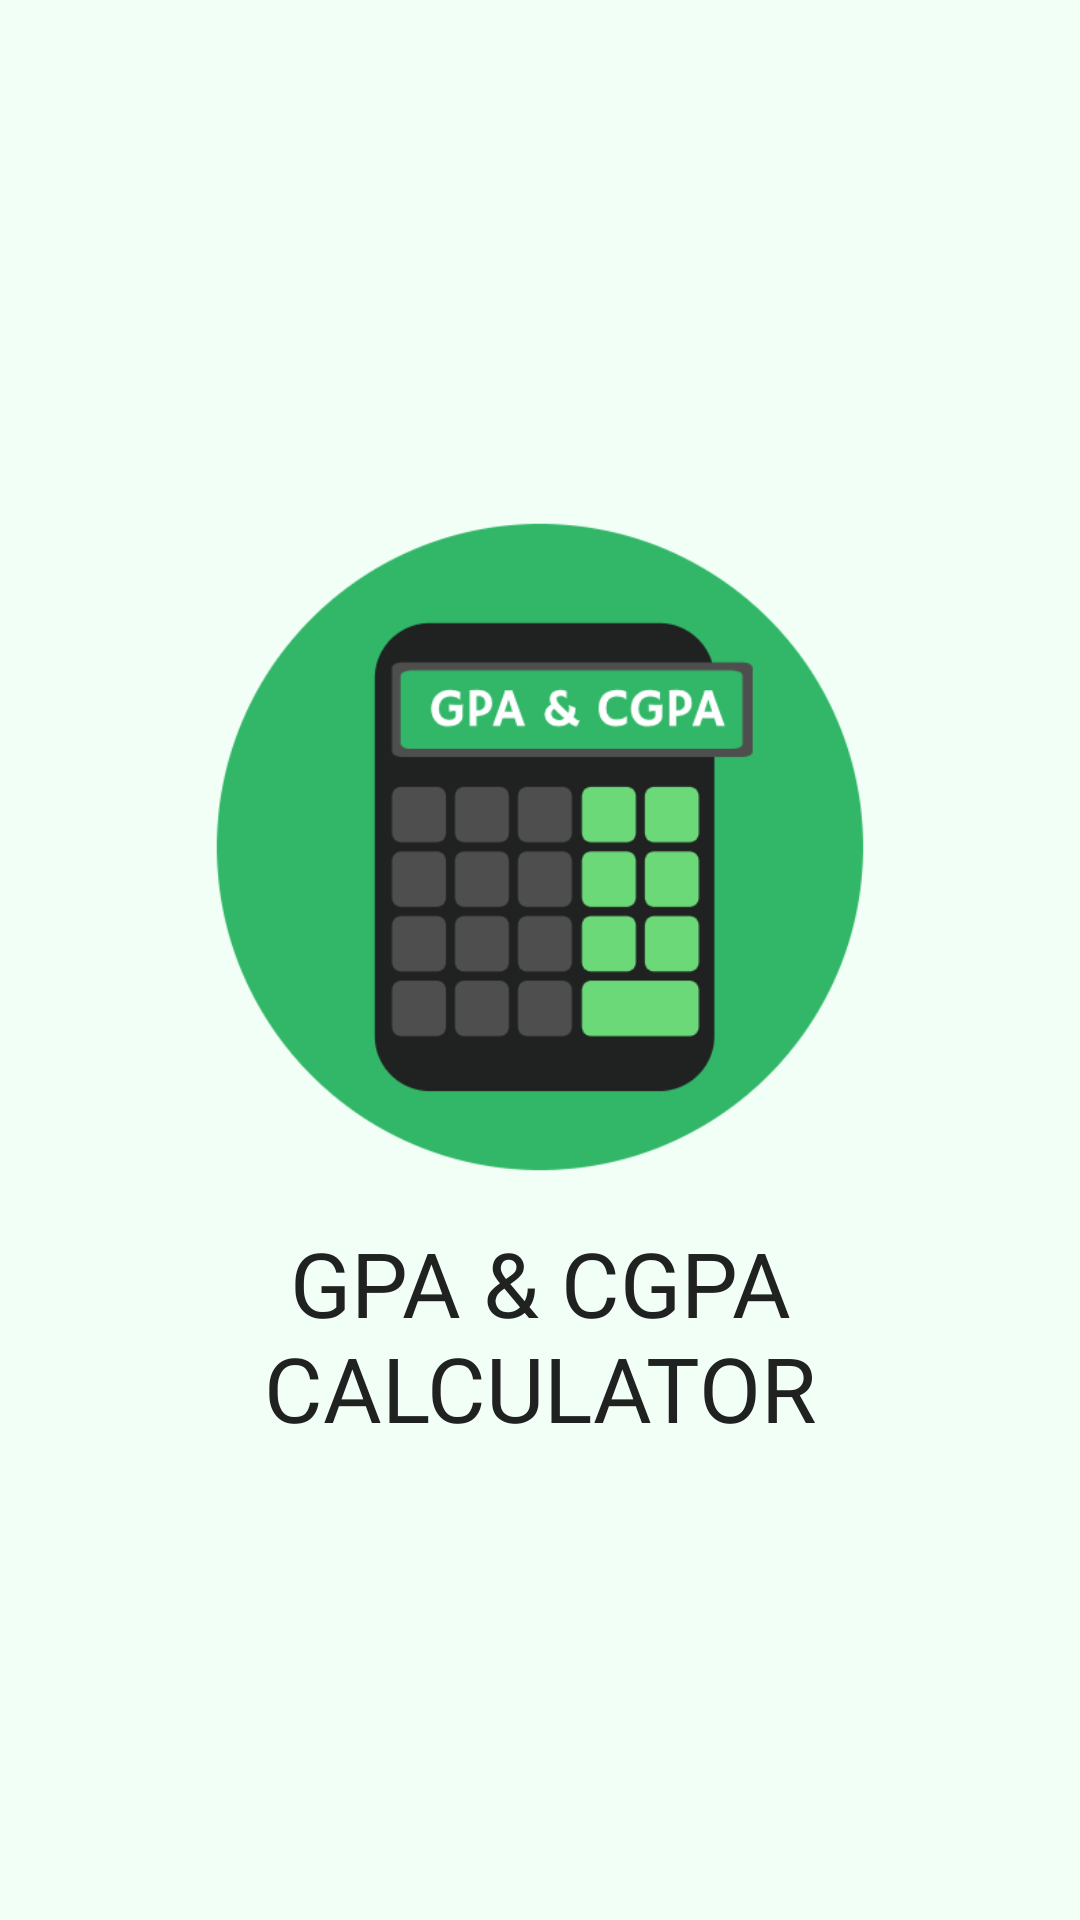

Android layout source for this screen:
<!-- AndroidManifest.xml: application theme Theme.GPACGPACalculator -->
<!-- res/layout/activity_logoscreen.xml -->
<?xml version="1.0" encoding="utf-8"?>
<LinearLayout xmlns:android="http://schemas.android.com/apk/res/android"
    xmlns:app="http://schemas.android.com/apk/res-auto"
    xmlns:tools="http://schemas.android.com/tools"
    android:layout_width="match_parent"
    android:layout_height="match_parent"
    android:background="#F2FFF7"
    android:orientation="vertical"
    android:gravity="center"
    tools:context=".logoscreen">

    <LinearLayout
        android:layout_width="wrap_content"
        android:layout_height="wrap_content"
        android:layout_margin="50dp"
        android:orientation="vertical">
        <ImageView
            android:layout_width="match_parent"
            android:layout_height="250dp"
            android:src="@drawable/gpa_cgpa_logo"
            />
        <TextView
            android:layout_width="wrap_content"
            android:layout_height="match_parent"
            android:text="GPA &amp; CGPA
            CALCULATOR"
            android:textColor="#202121"
            android:gravity="center"
            android:fontFamily="@font/hammersmithone_regular_font"
            android:textSize="30dp"/>
    </LinearLayout>



</LinearLayout>
<!-- resources referenced by this layout -->
<resources>
  <!-- drawable gpa_cgpa_logo: png bitmap (drawable, 34256 bytes) -->
  <style name="Theme.GPACGPACalculator" parent="Theme.AppCompat.Light.NoActionBar">
          
          <item name="colorPrimary">@color/purple_500</item>
          <item name="colorPrimaryVariant">@color/purple_700</item>
          <item name="colorOnPrimary">@color/white</item>
          
          <item name="colorSecondary">@color/teal_200</item>
          <item name="colorSecondaryVariant">@color/teal_700</item>
          <item name="colorOnSecondary">@color/black</item>
          
          <item name="android:statusBarColor" tools:targetApi="l">?attr/colorPrimaryVariant</item>
          
      </style>
  <!-- not gathered from this repository: default colours our renderer supplied (Android Studio template values) -->
  <color name="purple_500">#FF6200EE</color>
  <color name="purple_700">#FF3700B3</color>
  <color name="teal_200">#FF03DAC5</color>
  <color name="teal_700">#FF018786</color>
  <color name="black">#FF000000</color>
  <color name="white">#FFFFFFFF</color>
</resources>
